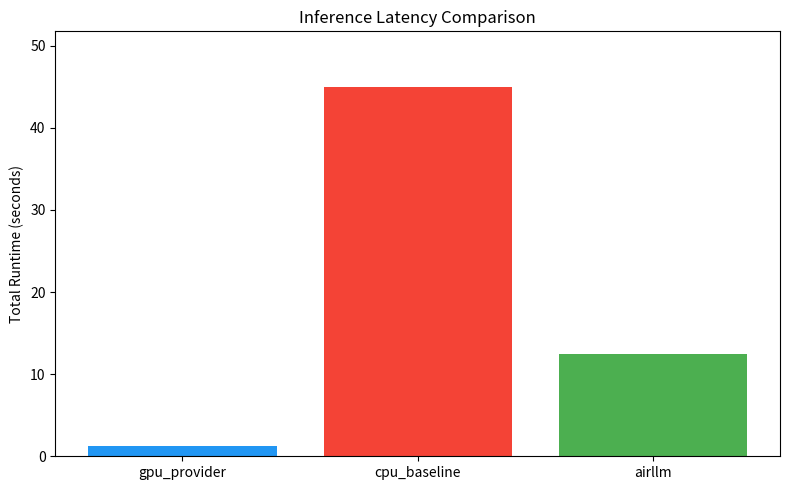
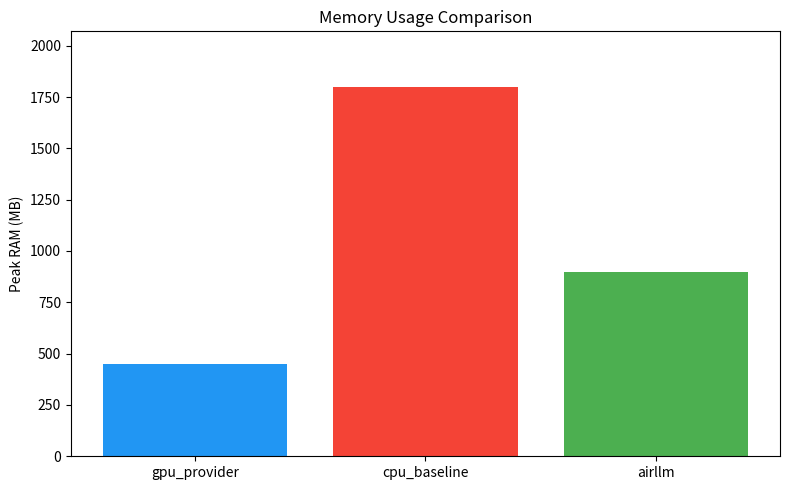

Recreate these plots in Python, in order.
"""Minimal Metrics + Visualization Pipeline PoC.

Proves the full pipeline works: fake metrics records -> bar chart -> PNG output.
Uses real matplotlib against fake MetricsRecord data. No external dependencies
beyond what's already in the project (matplotlib, dataclasses).

Per IMPLEMENTATION.md Step 1: verify library (matplotlib) produces valid PNG
from synthetic benchmark data before building services/visualizer.py.

Run:
    uv run python pocs/visualization_pipeline_poc.py
"""

from __future__ import annotations

import os
from dataclasses import dataclass
from pathlib import Path

import matplotlib

matplotlib.use("Agg")
import matplotlib.pyplot as plt


@dataclass
class FakeMetricsRecord:
    """Minimal metrics record for PoC testing.

    Subset of the real MetricsRecord (INTERFACES.md §4) containing only
    the fields needed for visualization.
    """

    mode: str
    total_runtime_s: float
    peak_ram_mb: float


def generate_fake_records() -> list[FakeMetricsRecord]:
    """Generate fake benchmark results for three inference modes.

    Returns realistic-looking metrics for GPU, CPU, and AirLLM scenarios.
    """
    return [
        FakeMetricsRecord(mode="gpu_provider", total_runtime_s=1.2, peak_ram_mb=450.0),
        FakeMetricsRecord(mode="cpu_baseline", total_runtime_s=45.0, peak_ram_mb=1800.0),
        FakeMetricsRecord(mode="airllm", total_runtime_s=12.5, peak_ram_mb=900.0),
    ]


def generate_latency_bar_chart(
    records: list[FakeMetricsRecord],
    output_path: str,
) -> str:
    """Generate a bar chart comparing total_runtime_s across modes.

    Args:
        records: List of fake metrics records.
        output_path: File path for the output PNG.

    Returns:
        Absolute path to the generated PNG file.
    """
    modes = [r.mode for r in records]
    runtimes = [r.total_runtime_s for r in records]

    fig, ax = plt.subplots(figsize=(8, 5))
    ax.bar(modes, runtimes, color=["#2196F3", "#F44336", "#4CAF50"])
    ax.set_ylabel("Total Runtime (seconds)")
    ax.set_title("Inference Latency Comparison")
    ax.set_ylim(0, max(runtimes) * 1.15)

    fig.tight_layout()
    fig.savefig(output_path, dpi=100)
    plt.close(fig)

    return os.path.abspath(output_path)


def generate_memory_bar_chart(
    records: list[FakeMetricsRecord],
    output_path: str,
) -> str:
    """Generate a bar chart comparing peak_ram_mb across modes.

    Args:
        records: List of fake metrics records.
        output_path: File path for the output PNG.

    Returns:
        Absolute path to the generated PNG file.
    """
    modes = [r.mode for r in records]
    ram_values = [r.peak_ram_mb for r in records]

    fig, ax = plt.subplots(figsize=(8, 5))
    ax.bar(modes, ram_values, color=["#2196F3", "#F44336", "#4CAF50"])
    ax.set_ylabel("Peak RAM (MB)")
    ax.set_title("Memory Usage Comparison")
    ax.set_ylim(0, max(ram_values) * 1.15)

    fig.tight_layout()
    fig.savefig(output_path, dpi=100)
    plt.close(fig)

    return os.path.abspath(output_path)


def run_pipeline(output_dir: str = "assets/poc") -> dict[str, str]:
    """Execute the full metrics-to-chart pipeline.

    Args:
        output_dir: Directory to save generated charts.

    Returns:
        Dict mapping chart type to output file path.
    """
    Path(output_dir).mkdir(parents=True, exist_ok=True)

    records = generate_fake_records()

    latency_path = os.path.join(output_dir, "latency_chart.png")
    memory_path = os.path.join(output_dir, "memory_chart.png")

    latency_result = generate_latency_bar_chart(records, latency_path)
    memory_result = generate_memory_bar_chart(records, memory_path)

    return {
        "latency": latency_result,
        "memory": memory_result,
    }


if __name__ == "__main__":
    results = run_pipeline()
    for chart_type, path in results.items():
        size = os.path.getsize(path)
        print(f"[OK] {chart_type}: {path} ({size} bytes)")
